Photos from the image-classification dataset "addi" in the GitHub repository karan1149/cs21si. Its 2 classes are: abnormal, normal.

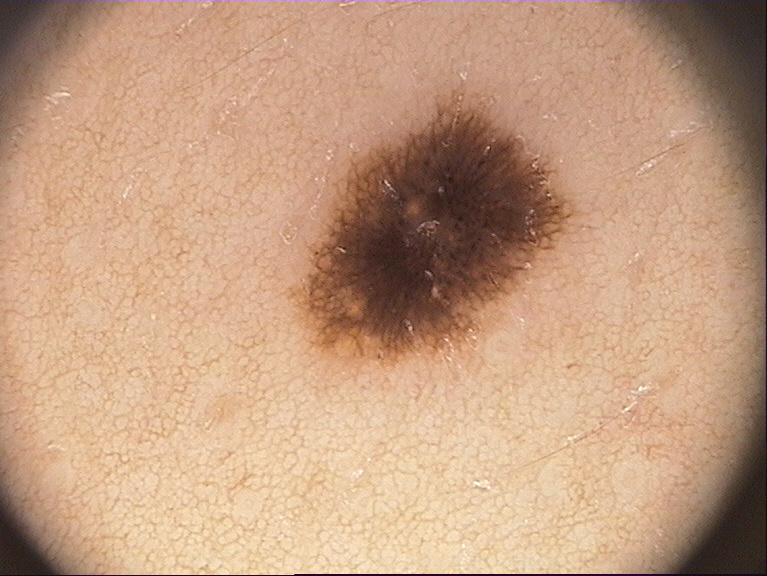
Label: normal

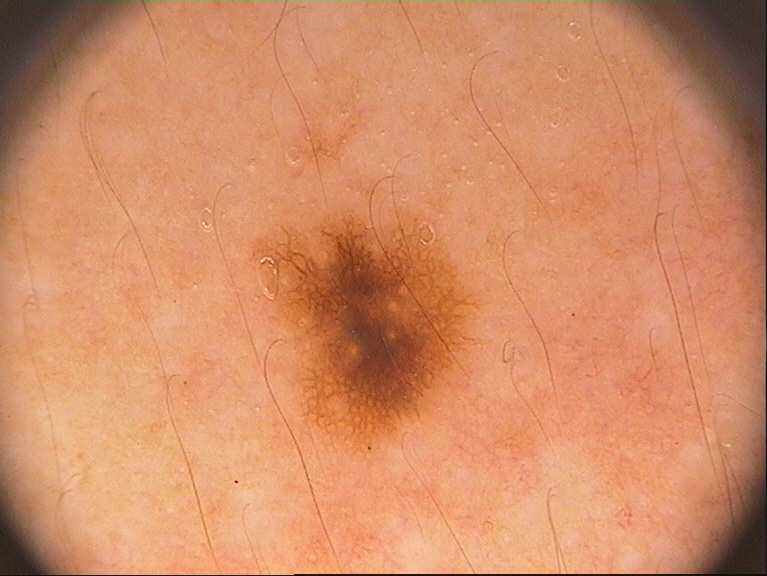
Label: abnormal

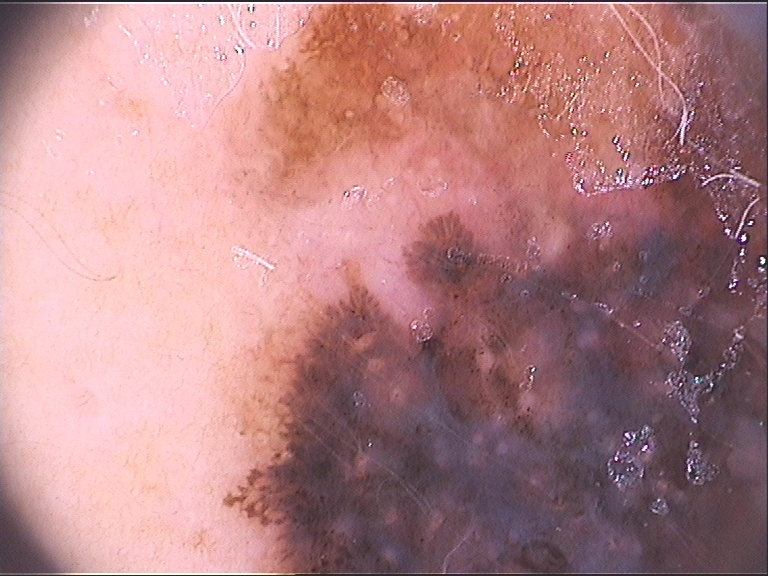
Label: normal

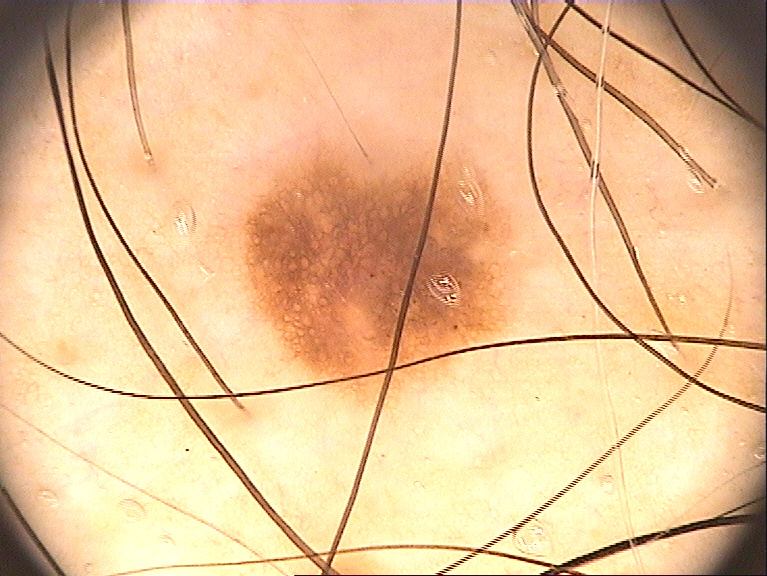
Label: abnormal

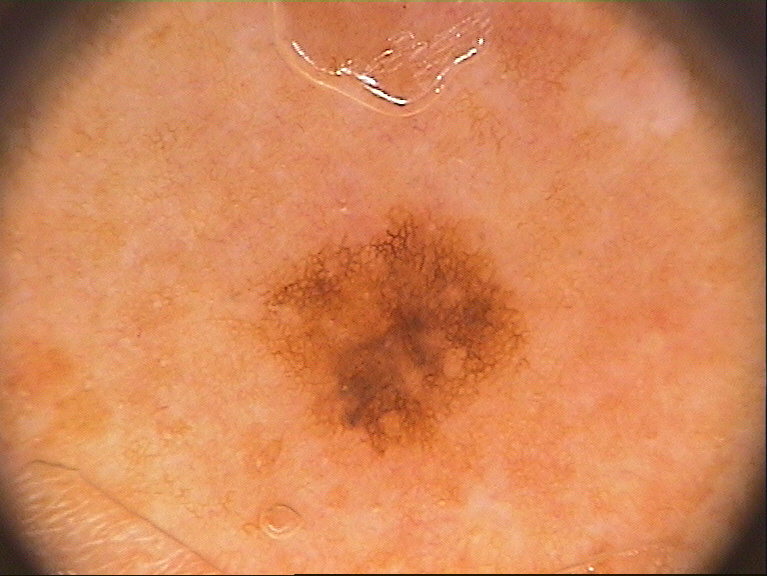
Label: normal

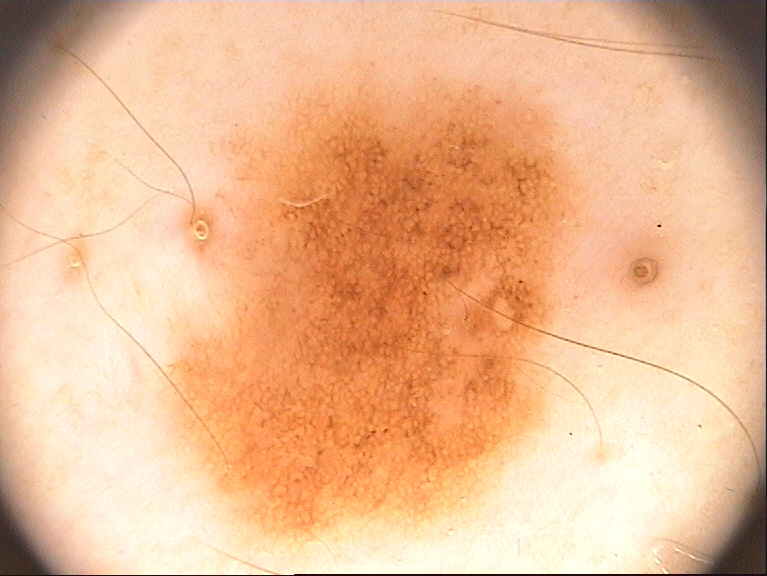
Label: abnormal
